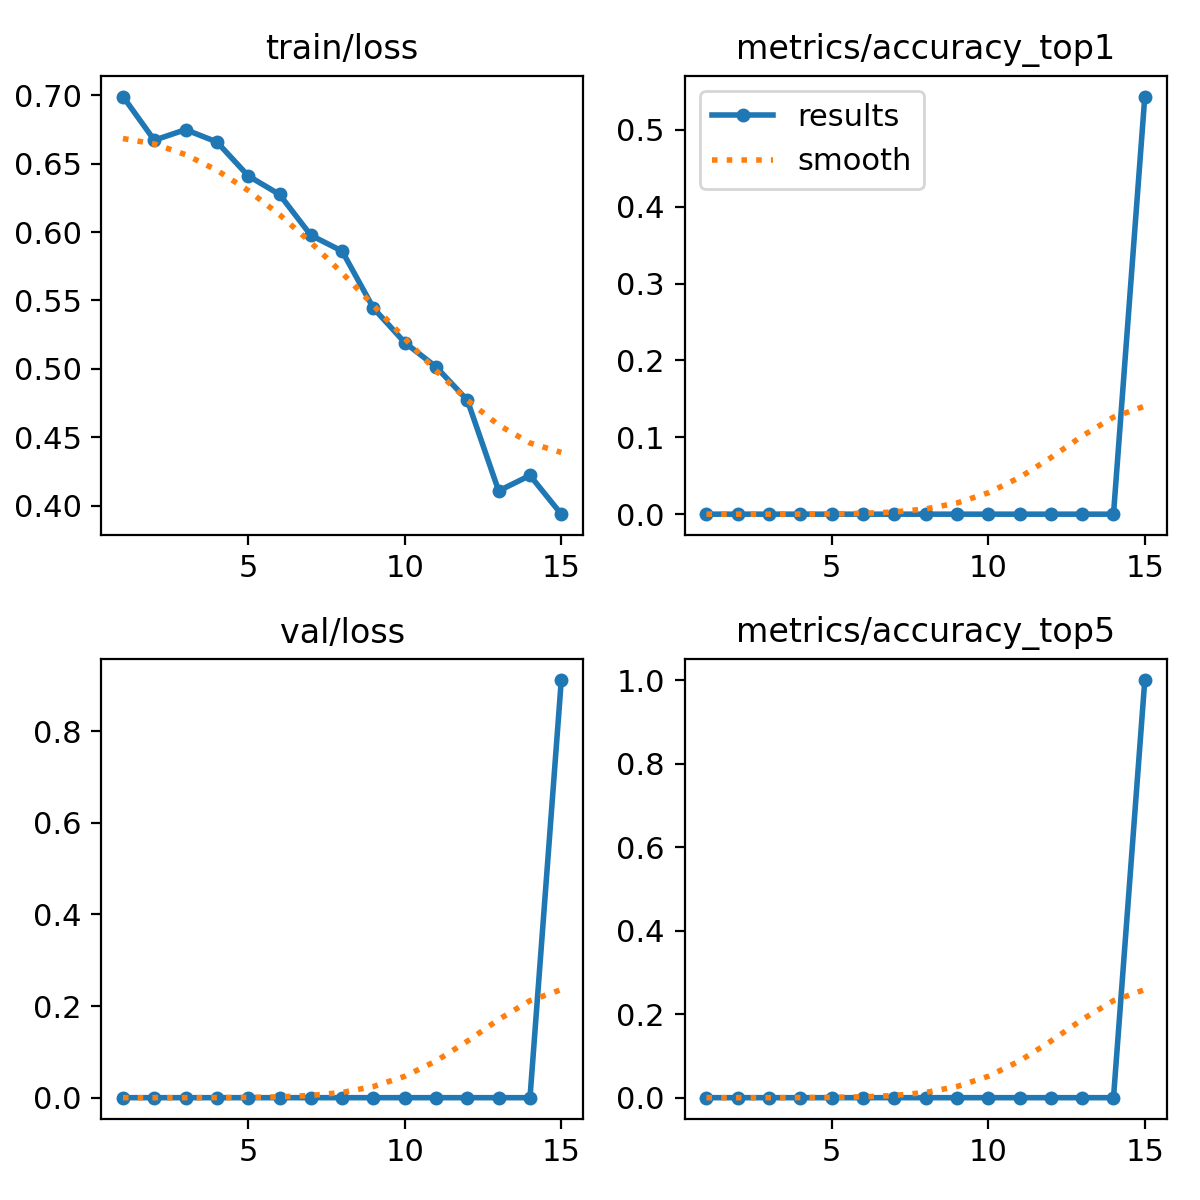

Source data for this figure (header and first rows):
epoch, time, train/loss, metrics/accuracy_top1, metrics/accuracy_top5, val/loss, lr/pg0, lr/pg1, lr/pg2
1, 4.934, 0.6991, 0, 0, 0, 0.0005421, 0.0005421, 0.0005421
2, 8.564, 0.6672, 0, 0, 0, 0.001025, 0.001025, 0.001025
3, 12.33, 0.6749, 0, 0, 0, 0.001435, 0.001435, 0.001435
4, 15.8, 0.6659, 0, 0, 0, 0.001337, 0.001337, 0.001337
5, 19.86, 0.6411, 0, 0, 0, 0.001227, 0.001227, 0.001227
6, 23.31, 0.6275, 0, 0, 0, 0.001117, 0.001117, 0.001117
7, 27.25, 0.5977, 0, 0, 0, 0.001007, 0.001007, 0.001007
8, 30.73, 0.5861, 0, 0, 0, 0.0008968, 0.0008968, 0.0008968
9, 35.19, 0.5444, 0, 0, 0, 0.0007868, 0.0007868, 0.0007868
10, 38.54, 0.5192, 0, 0, 0, 0.0006768, 0.0006768, 0.0006768
11, 42.62, 0.5015, 0, 0, 0, 0.0005668, 0.0005668, 0.0005668
12, 46.01, 0.4771, 0, 0, 0, 0.0004568, 0.0004568, 0.0004568
13, 50.05, 0.4108, 0, 0, 0, 0.0003467, 0.0003467, 0.0003467
14, 53.37, 0.4221, 0, 0, 0, 0.0002367, 0.0002367, 0.0002367
15, 58.9, 0.3937, 0.5432, 1, 0.9116, 0.0001267, 0.0001267, 0.0001267
